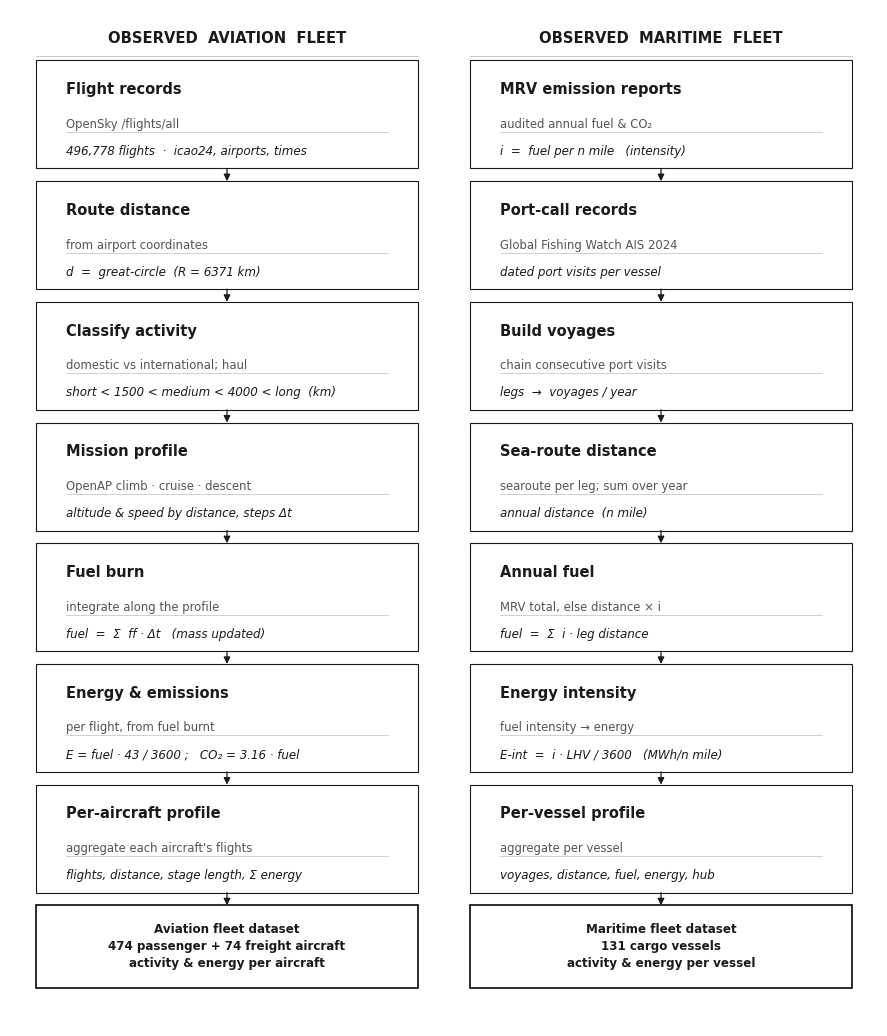

Write the Python code that produced this figure. (Note: this script raises an exception after producing the figure.)
"""Observed-fleet dataset construction figure for the paper (monochrome schematic).

Shows HOW the per-asset aviation and maritime baseline datasets are built from
raw open records: flight / port-call information, distance, the fuel-burn and
energy calculation, and aggregation to per-asset annual activity + energy.
Each step box carries a short description and, below a light rule, its key
calculation. Renders analysis/outputs/fig_fleet_dataset_construction.{pdf,png}.
"""
import matplotlib
matplotlib.use("Agg")
import matplotlib.pyplot as plt
from matplotlib.patches import Rectangle, FancyArrowPatch

BLACK = "#1a1a1a"; GREY = "#555555"; HAIR = "#bdbdbd"
plt.rcParams.update({"font.family": "DejaVu Sans", "savefig.dpi": 400,
                     "savefig.bbox": "tight", "pdf.fonttype": 42, "ps.fonttype": 42})

fig, ax = plt.subplots(figsize=(11.2, 13.2))
ax.set_xlim(0, 100); ax.set_ylim(0, 128); ax.axis("off")

# ---- geometry ----
colL, colR = 3, 53          # box left-x
BW = 44                     # box width
BH = 13.6                    # box height
PITCH = 15.2
TOP = 108.0                 # bottom-y of first row
rows_y = [TOP - i*PITCH for i in range(7)]
DS_H = 10.4

def step(x, y, title, desc, formula=""):
    ax.add_patch(Rectangle((x, y), BW, BH, fill=False, edgecolor=BLACK, linewidth=0.8, zorder=2))
    ax.text(x+3.4, y+BH-2.7, title, ha="left", va="top", fontsize=10.5, color=BLACK,
            fontweight="bold", zorder=3)
    ax.text(x+3.4, y+BH-7.2, desc, ha="left", va="top", fontsize=8.4, color=GREY, zorder=3)
    if formula:
        ax.plot([x+3.4, x+BW-3.4], [y+4.6, y+4.6], color=HAIR, lw=0.5, zorder=2)  # divider
        ax.text(x+3.4, y+2.2, formula, ha="left", va="center", fontsize=8.6, color=BLACK,
                style="italic", zorder=3)

def varrow(x, y_top, y_bot):
    ax.add_patch(FancyArrowPatch((x, y_top), (x, y_bot), arrowstyle="-|>", mutation_scale=10,
                 lw=0.9, color=BLACK, shrinkA=0, shrinkB=0, zorder=1))

# ---- column headers ----
ax.text(colL+BW/2, 123.5, "OBSERVED  AVIATION  FLEET", ha="center", va="bottom",
        fontsize=10.6, color=BLACK, fontweight="bold")
ax.text(colR+BW/2, 123.5, "OBSERVED  MARITIME  FLEET", ha="center", va="bottom",
        fontsize=10.6, color=BLACK, fontweight="bold")
ax.plot([colL, colL+BW], [122.2, 122.2], color=HAIR, lw=0.6)
ax.plot([colR, colR+BW], [122.2, 122.2], color=HAIR, lw=0.6)

# ================= AVIATION =================
AV = [
 ("Flight records", "OpenSky /flights/all", "496,778 flights  ·  icao24, airports, times"),
 ("Route distance", "from airport coordinates", "d  =  great-circle  (R = 6371 km)"),
 ("Classify activity", "domestic vs international; haul", "short < 1500 < medium < 4000 < long  (km)"),
 ("Mission profile", "OpenAP climb · cruise · descent", "altitude & speed by distance, steps Δt"),
 ("Fuel burn", "integrate along the profile", "fuel  =  Σ  ff · Δt   (mass updated)"),
 ("Energy & emissions", "per flight, from fuel burnt", "E = fuel · 43 / 3600 ;   CO₂ = 3.16 · fuel"),
 ("Per-aircraft profile", "aggregate each aircraft's flights", "flights, distance, stage length, Σ energy"),
]
# ================= MARITIME =================
MA = [
 ("MRV emission reports", "audited annual fuel & CO₂", "i  =  fuel per n mile   (intensity)"),
 ("Port-call records", "Global Fishing Watch AIS 2024", "dated port visits per vessel"),
 ("Build voyages", "chain consecutive port visits", "legs  →  voyages / year"),
 ("Sea-route distance", "searoute per leg; sum over year", "annual distance  (n mile)"),
 ("Annual fuel", "MRV total, else distance × i", "fuel  =  Σ  i · leg distance"),
 ("Energy intensity", "fuel intensity → energy", "E-int  =  i · LHV / 3600   (MWh/n mile)"),
 ("Per-vessel profile", "aggregate per vessel", "voyages, distance, fuel, energy, hub"),
]
for (t, d, f), y in zip(AV, rows_y): step(colL, y, t, d, f)
for (t, d, f), y in zip(MA, rows_y): step(colR, y, t, d, f)
for i in range(len(rows_y)-1):
    varrow(colL+BW/2, rows_y[i], rows_y[i+1]+BH)
    varrow(colR+BW/2, rows_y[i], rows_y[i+1]+BH)

# ================= dataset banners =================
ds_y = rows_y[-1] - PITCH + (BH - DS_H)
def dataset(x, label):
    ax.add_patch(Rectangle((x, ds_y), BW, DS_H, fill=False, edgecolor=BLACK, linewidth=1.3, zorder=2))
    ax.text(x+BW/2, ds_y+DS_H/2, label, ha="center", va="center", fontsize=8.6, color=BLACK,
            fontweight="bold", linespacing=1.4)
dataset(colL, "Aviation fleet dataset\n474 passenger + 74 freight aircraft\nactivity & energy per aircraft")
dataset(colR, "Maritime fleet dataset\n131 cargo vessels\nactivity & energy per vessel")
varrow(colL+BW/2, rows_y[-1], ds_y+DS_H)
varrow(colR+BW/2, rows_y[-1], ds_y+DS_H)

fig.savefig("analysis/outputs/fig_fleet_dataset_construction.png")
fig.savefig("analysis/outputs/fig_fleet_dataset_construction.pdf")
print("written")
